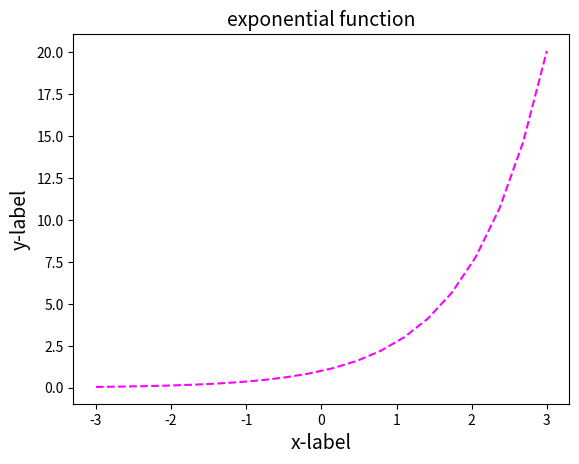

This figure's Python source:
import matplotlib.pyplot as pl
import numpy as np

x = np.linspace(-3, 3, 20)
y = np.exp(x)

fig = pl.figure()
pl.plot(x, y, color = 'magenta', linestyle = 'dashed')




pl.xlabel('x-label', fontsize = 14)
pl.ylabel('y-label', fontsize = 14)

pl.title('exponential function', fontsize = 14)
pl.legend(fontsize = 14, frameon = False)

pl.show()

# Create a plot of the exponential function for x in the range -3,3.
# Change the colour to magenta and the line to be dashed